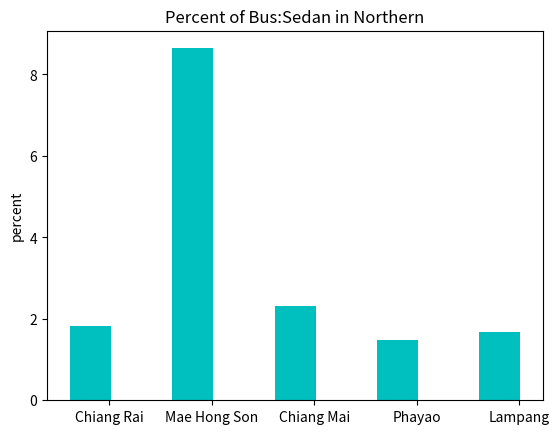

Generate this figure with matplotlib:
import matplotlib.pyplot as plt
"""this fuction has shown number of sedan cars users and bus in Northern"""
def northern():
    position = [1, 3, 5, 7, 9]
    y2 = [(100150+1828)/100150, (2349+203)/2349, (289366+6710)/289366, (31060+457)/31060, (71995+1209)/71995]
          #Bus:Sedan
    sedan_per_bus = []
    for i in range(len(y2)):
        sedan_per_bus.append((y2[i]-1)*100)
        #translate data into percent
    p1 = plt.bar(position, sedan_per_bus, label='Sedan per Bus in Northern', color='c')
    # plot bar graph
    pos = [1.375,3.375,5.375,7.375,9.375]
    # position of bar graph's names
    plt.ylabel('percent')
    # y axis name
    plt.title('Percent of Bus:Sedan in Northern')
    # title name
    plt.xticks(pos, ('Chiang Rai','Mae Hong Son','Chiang Mai','Phayao','Lampang'))
    # bar graph's name
    plt.show()
    # show bar graph
northern()
